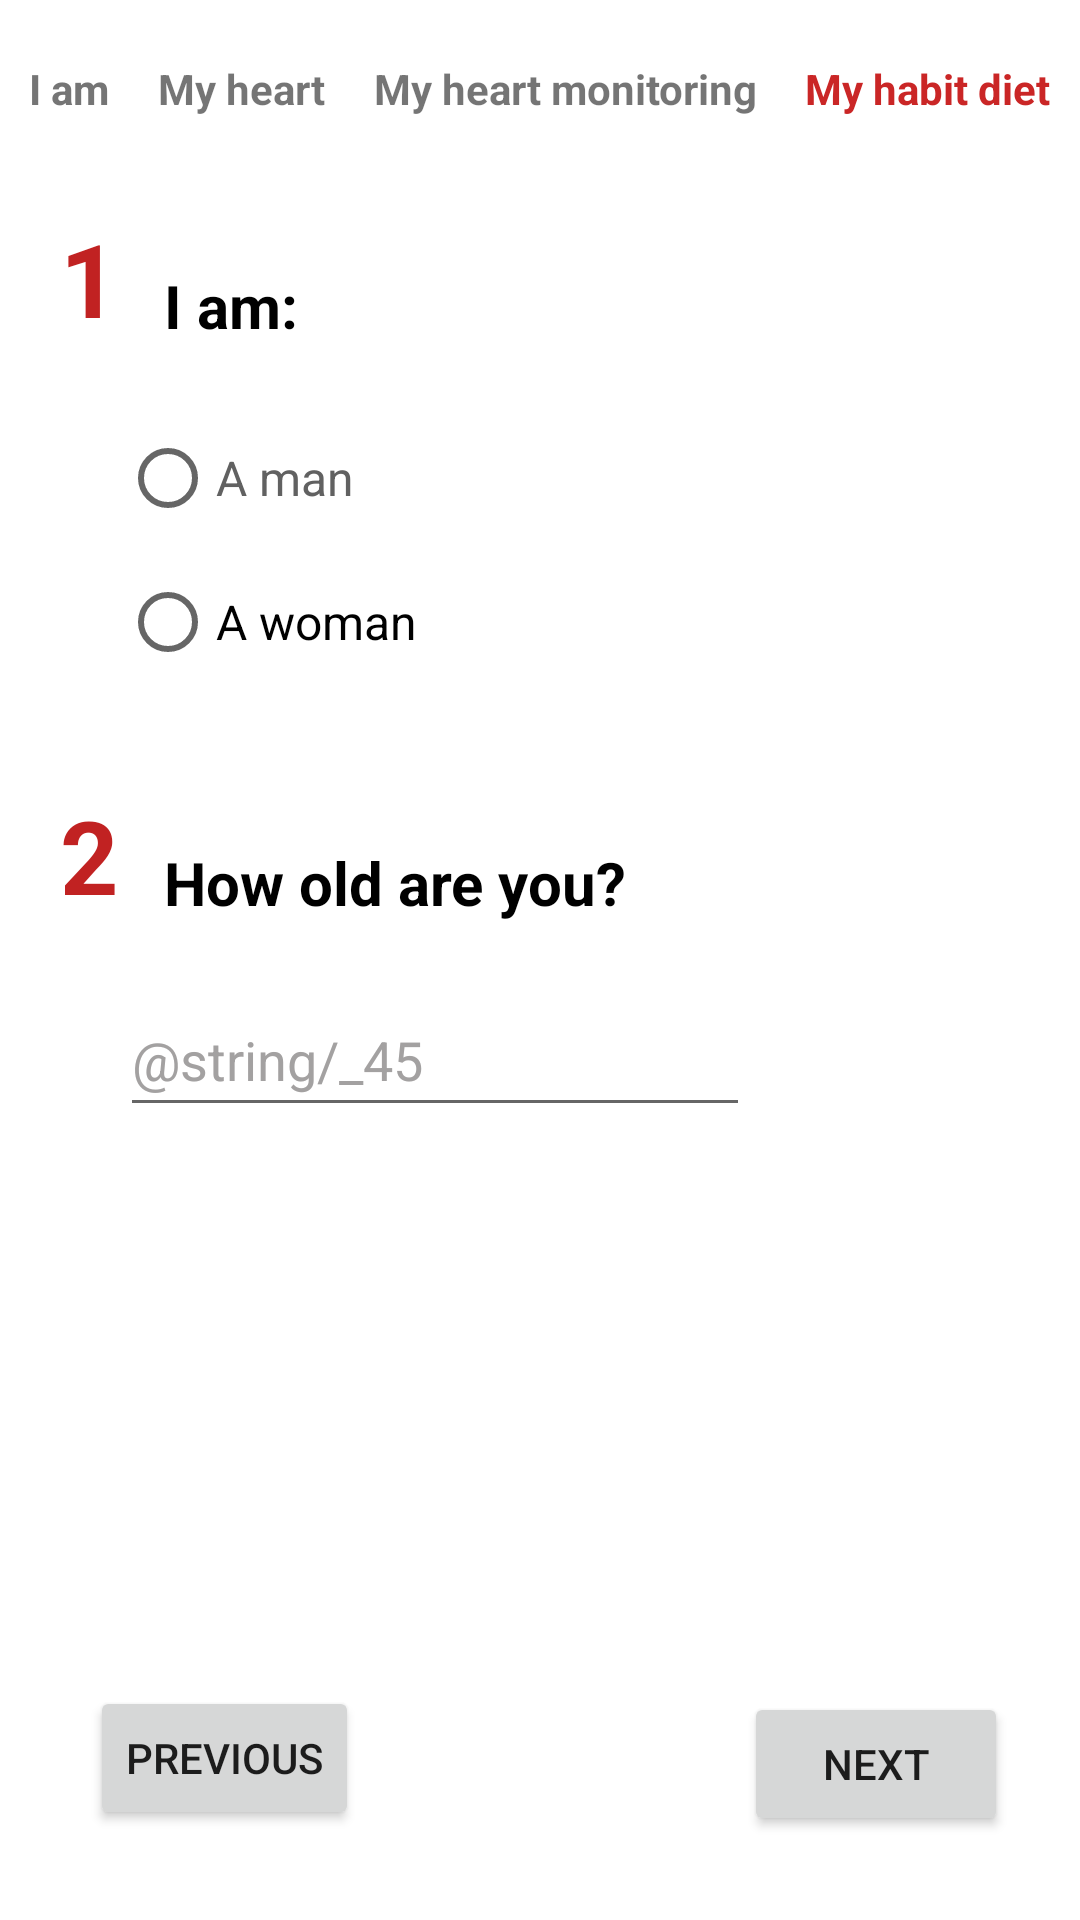

This screen was rendered from an Android layout file. Write that file and the resources it references.
<!-- AndroidManifest.xml: application theme Theme.MyHeartTest -->
<!-- res/layout/activity_my_habit_diet.xml -->
<?xml version="1.0" encoding="utf-8"?>
<androidx.constraintlayout.widget.ConstraintLayout xmlns:android="http://schemas.android.com/apk/res/android"
    xmlns:app="http://schemas.android.com/apk/res-auto"
    xmlns:tools="http://schemas.android.com/tools"
    android:layout_width="match_parent"
    android:layout_height="match_parent"
    tools:context=".myHabitDiet">

    <TextView
        android:id="@+id/MHMtextViewNumber2"
        android:layout_width="wrap_content"
        android:layout_height="wrap_content"
        android:layout_marginStart="20dp"
        android:layout_marginTop="30dp"
        android:text="@string/_2"
        android:textColor="#C12222"
        android:textSize="34sp"
        android:textStyle="bold"
        app:layout_constraintStart_toStartOf="parent"
        app:layout_constraintTop_toBottomOf="@+id/MHMRadioGroupQ1" />

    <LinearLayout
        android:id="@+id/MHMLayoutBarreHaut"
        android:layout_width="356dp"
        android:layout_height="20dp"
        android:layout_marginTop="20dp"
        android:orientation="horizontal"
        app:layout_constraintEnd_toEndOf="parent"
        app:layout_constraintStart_toStartOf="parent"
        app:layout_constraintTop_toTopOf="parent">

        <TextView
            android:id="@+id/MHMtextViewBarreHautIam"
            android:layout_width="wrap_content"
            android:layout_height="wrap_content"
            android:layout_weight="1"
            android:text="@string/i_am"
            android:textAlignment="center"
            android:textColor="#757575"
            android:textSize="14sp"
            android:textStyle="bold" />

        <TextView
            android:id="@+id/MHMtextViewBarreHautMyHeart"
            android:layout_width="wrap_content"
            android:layout_height="wrap_content"
            android:layout_weight="1"
            android:text="@string/my_heart"
            android:textAlignment="center"
            android:textSize="14sp"
            android:textStyle="bold" />

        <TextView
            android:id="@+id/MHMtextViewBarreHautMyHeartMonito"
            android:layout_width="wrap_content"
            android:layout_height="wrap_content"
            android:layout_weight="1"
            android:text="@string/my_heart_monitoring"
            android:textAlignment="center"
            android:textSize="14sp"
            android:textStyle="bold" />

        <TextView
            android:id="@+id/textViewMyHabitDiet"
            android:layout_width="wrap_content"
            android:layout_height="wrap_content"
            android:layout_weight="1"
            android:text="My habit diet"
            android:textAlignment="center"
            android:textColor="#CA2626"
            android:textStyle="bold" />

    </LinearLayout>

    <TextView
        android:id="@+id/MHMtextViewNumber1"
        android:layout_width="wrap_content"
        android:layout_height="wrap_content"
        android:layout_marginStart="20dp"
        android:layout_marginTop="30dp"
        android:text="@string/_1"
        android:textColor="#C12222"
        android:textSize="34sp"
        android:textStyle="bold"
        app:layout_constraintStart_toStartOf="parent"
        app:layout_constraintTop_toBottomOf="@+id/MHMLayoutBarreHaut" />

    <TextView
        android:id="@+id/MHMtextViewQuestion1"
        android:layout_width="wrap_content"
        android:layout_height="wrap_content"
        android:layout_marginStart="15dp"
        android:text="@string/i_am_question"
        android:textColor="@color/black"
        android:textSize="20sp"
        android:textStyle="bold"
        app:layout_constraintBottom_toBottomOf="@+id/MHMtextViewNumber1"
        app:layout_constraintStart_toEndOf="@+id/MHMtextViewNumber1" />

    <TextView
        android:id="@+id/MHMtextViewQuestion2"
        android:layout_width="wrap_content"
        android:layout_height="wrap_content"
        android:layout_marginStart="15dp"
        android:text="@string/how_old_are_you"
        android:textColor="@color/black"
        android:textSize="20sp"
        android:textStyle="bold"
        app:layout_constraintBottom_toBottomOf="@+id/MHMtextViewNumber2"
        app:layout_constraintStart_toEndOf="@+id/MHMtextViewNumber2" />

    <RadioGroup
        android:id="@+id/MHMRadioGroupQ1"
        android:layout_width="135dp"
        android:layout_height="97dp"
        android:layout_marginStart="40dp"
        android:layout_marginTop="20dp"
        app:layout_constraintStart_toStartOf="parent"
        app:layout_constraintTop_toBottomOf="@+id/MHMtextViewQuestion1">

        <RadioButton
            android:id="@+id/MHMradioButtonQ1Yes"
            android:layout_width="match_parent"
            android:layout_height="wrap_content"
            android:text="@string/a_man"
            android:textColor="#616161"
            android:textSize="16sp"
            tools:ignore="TextContrastCheck" />

        <RadioButton
            android:id="@+id/MHMradioButtonQ1No"
            android:layout_width="match_parent"
            android:layout_height="wrap_content"
            android:minHeight="48dp"
            android:text="@string/a_woman"
            android:textSize="16sp" />
    </RadioGroup>

    <Button
        android:id="@+id/MHMbuttonPrevious"
        android:layout_width="wrap_content"
        android:layout_height="wrap_content"
        android:layout_marginStart="30dp"
        android:layout_marginBottom="30dp"
        android:text="@string/previous"
        android:onClick="previousStep"
        app:layout_constraintBottom_toBottomOf="parent"
        app:layout_constraintStart_toStartOf="parent" />

    <Button
        android:id="@+id/MHMbuttonNext"
        android:layout_width="wrap_content"
        android:layout_height="wrap_content"
        android:layout_marginEnd="24dp"
        android:layout_marginBottom="28dp"
        android:text="@string/next"
        android:onClick="nextStep"
        app:layout_constraintBottom_toBottomOf="parent"
        app:layout_constraintEnd_toEndOf="parent" />

    <EditText
        android:id="@+id/MHMEditTextNumberQ2"
        android:layout_width="wrap_content"
        android:layout_height="wrap_content"
        android:layout_marginStart="40dp"
        android:layout_marginTop="20dp"
        android:ems="10"
        android:hint="@string/_45"
        android:importantForAutofill="no"
        android:inputType="number"
        android:minHeight="48dp"
        android:textColorHint="#A3A1A1"
        app:layout_constraintStart_toStartOf="parent"
        app:layout_constraintTop_toBottomOf="@+id/MHMtextViewQuestion2"
        tools:ignore="TextContrastCheck,TextContrastCheck" />

</androidx.constraintlayout.widget.ConstraintLayout>
<!-- resources referenced by this layout -->
<resources>
  <string name="_1" translatable="false">1</string>
  <string name="_2" translatable="false">2</string>
  <string name="a_man">A man</string>
  <string name="a_woman">A woman</string>
  <string name="how_old_are_you">How old are you?</string>
  <string name="i_am">I am</string>
  <string name="i_am_question">I am:</string>
  <string name="my_heart">My heart</string>
  <string name="my_heart_monitoring">My heart monitoring</string>
  <string name="next">NEXT</string>
  <string name="previous">PREVIOUS</string>
  <style name="Theme.MyHeartTest" parent="Theme.MaterialComponents.DayNight.DarkActionBar">
          
          <item name="colorPrimary">@color/purple_500</item>
          <item name="colorPrimaryVariant">@color/purple_700</item>
          <item name="colorOnPrimary">@color/white</item>
          
          <item name="colorSecondary">@color/teal_200</item>
          <item name="colorSecondaryVariant">@color/teal_700</item>
          <item name="colorOnSecondary">@color/black</item>
          
          <item name="android:statusBarColor" tools:targetApi="l">?attr/colorPrimaryVariant</item>
          
      </style>
  <!-- not gathered from this repository: default colours our renderer supplied (Android Studio template values) -->
  <color name="purple_500">#FF6200EE</color>
  <color name="purple_700">#FF3700B3</color>
  <color name="teal_200">#FF03DAC5</color>
  <color name="teal_700">#FF018786</color>
  <color name="black">#FF000000</color>
  <color name="white">#FFFFFFFF</color>
</resources>
